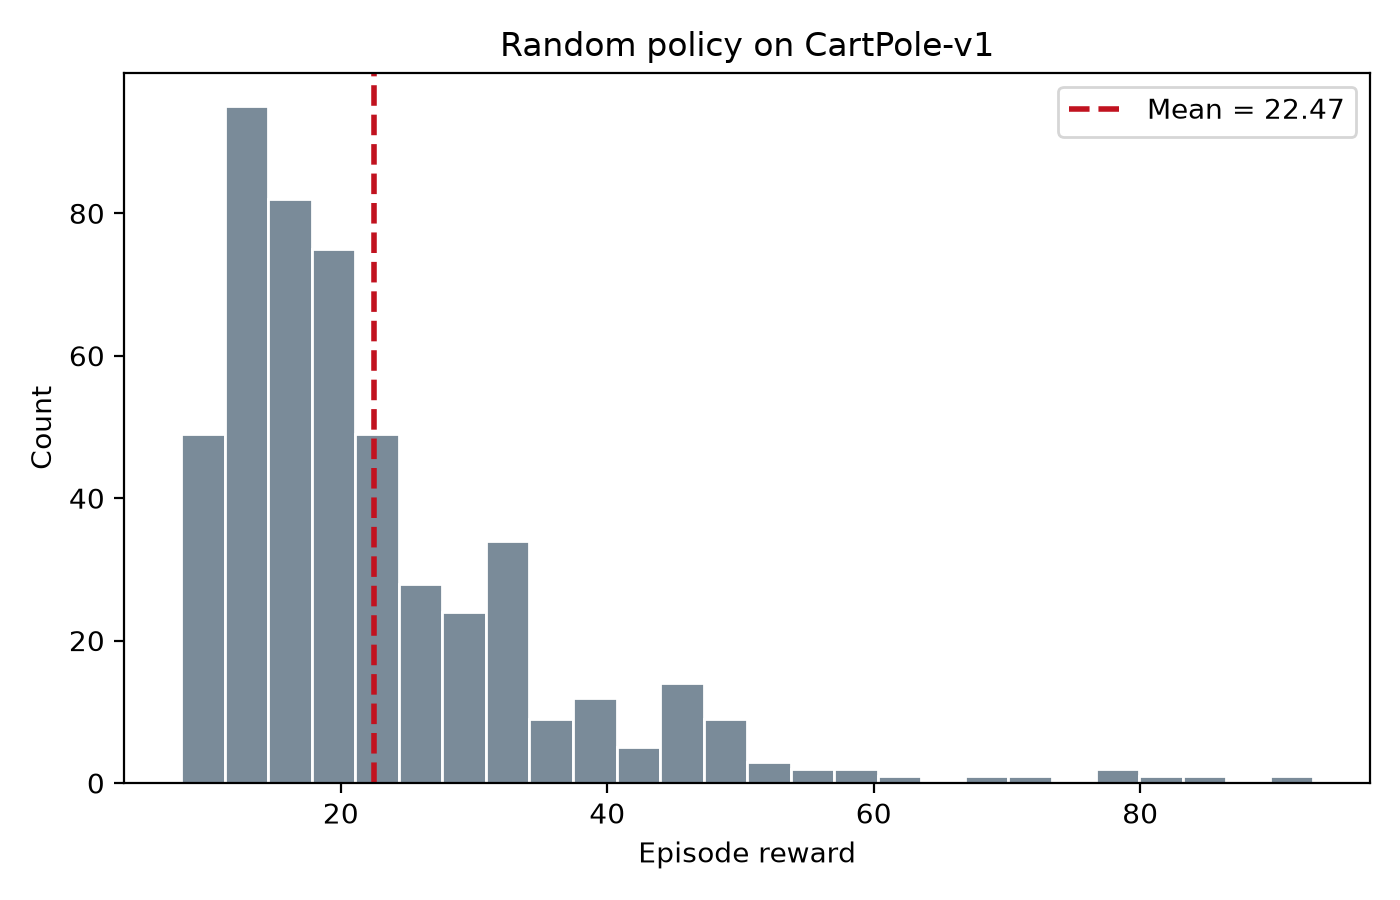

Source data for this figure (header and first rows):
episode, reward, length
1, 28.0, 28
2, 20.0, 20
3, 13.0, 13
4, 21.0, 21
5, 26.0, 26
6, 26.0, 26
7, 18.0, 18
8, 28.0, 28
9, 44.0, 44
10, 14.0, 14
11, 51.0, 51
12, 33.0, 33
13, 13.0, 13
14, 20.0, 20
15, 12.0, 12
16, 41.0, 41
17, 16.0, 16
18, 19.0, 19
19, 18.0, 18
20, 19.0, 19
21, 33.0, 33
22, 14.0, 14
23, 18.0, 18
24, 15.0, 15
25, 32.0, 32
26, 19.0, 19
27, 30.0, 30
28, 10.0, 10
29, 19.0, 19
30, 37.0, 37
31, 22.0, 22
32, 22.0, 22
33, 26.0, 26
34, 40.0, 40
35, 12.0, 12
36, 16.0, 16
37, 21.0, 21
38, 19.0, 19
39, 22.0, 22
40, 22.0, 22
41, 22.0, 22
42, 13.0, 13
43, 44.0, 44
44, 44.0, 44
45, 17.0, 17
46, 22.0, 22
47, 30.0, 30
48, 34.0, 34
49, 11.0, 11
50, 23.0, 23
51, 18.0, 18
52, 39.0, 39
53, 11.0, 11
54, 29.0, 29
55, 13.0, 13
56, 39.0, 39
57, 17.0, 17
58, 61.0, 61
59, 21.0, 21
60, 23.0, 23
... 440 more rows
